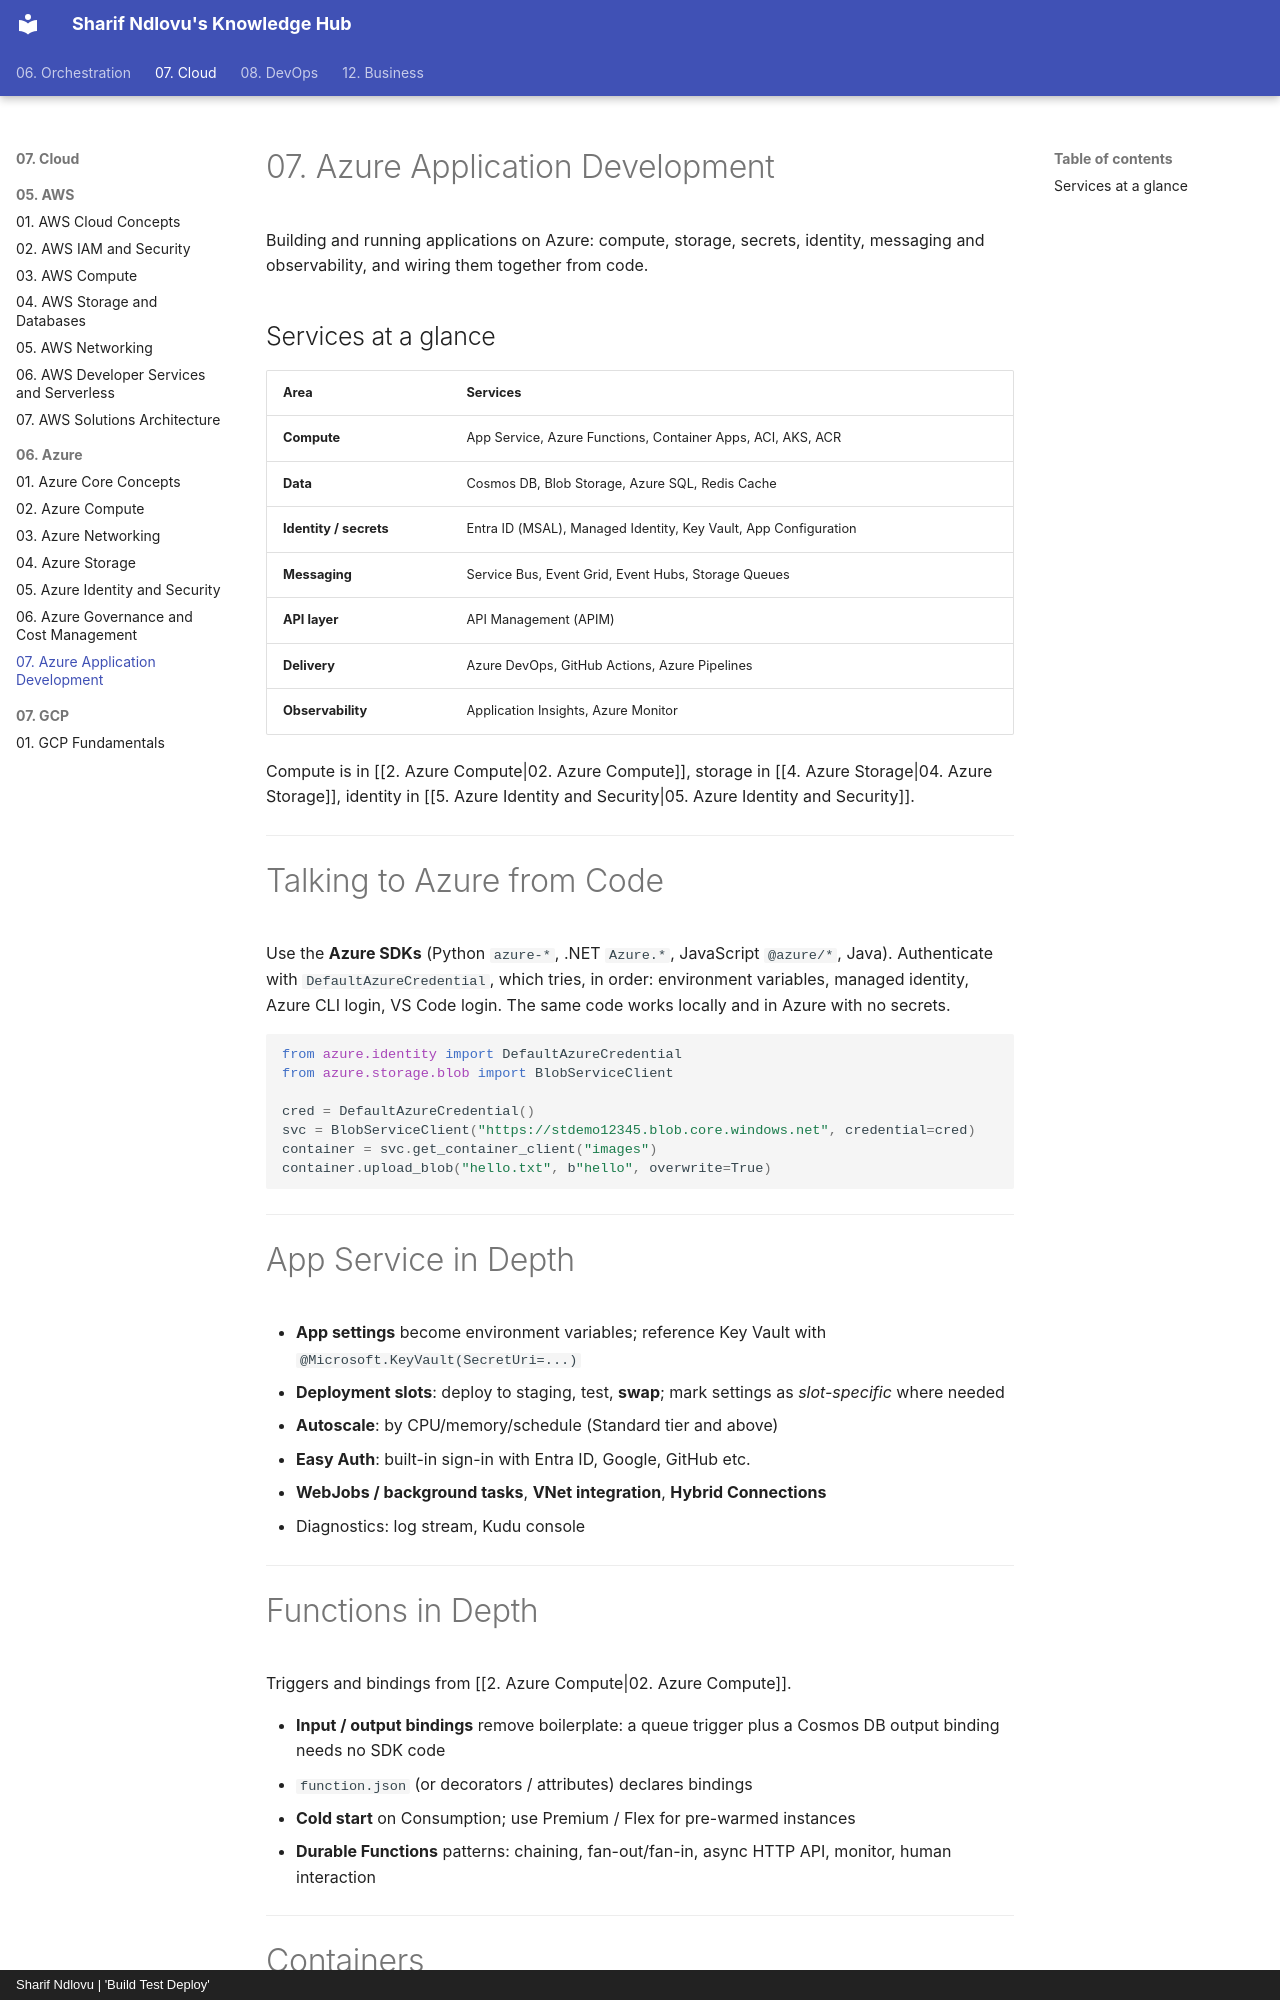

repository: sharifndlovu123/knowledge_base_map · page: 07. Cloud/06. Azure/7. Azure Application Development.html · generator: mkdocs · copyright: Sharif Ndlovu | 'Build Test Deploy'

# 07. Azure Application Development

Building and running applications on Azure: compute, storage, secrets, identity, messaging and observability, and wiring them together from code.

## Services at a glance

| Area | Services |
| ---- | -------- |
| **Compute** | App Service, Azure Functions, Container Apps, ACI, AKS, ACR |
| **Data** | Cosmos DB, Blob Storage, Azure SQL, Redis Cache |
| **Identity / secrets** | Entra ID (MSAL), Managed Identity, Key Vault, App Configuration |
| **Messaging** | Service Bus, Event Grid, Event Hubs, Storage Queues |
| **API layer** | API Management (APIM) |
| **Delivery** | Azure DevOps, GitHub Actions, Azure Pipelines |
| **Observability** | Application Insights, Azure Monitor |

Compute is in [[2. Azure Compute|02. Azure Compute]], storage in [[4. Azure Storage|04. Azure Storage]], identity in [[5. Azure Identity and Security|05. Azure Identity and Security]].

---

# Talking to Azure from Code

Use the **Azure SDKs** (Python `azure-*`, .NET `Azure.*`, JavaScript `@azure/*`, Java). Authenticate with `DefaultAzureCredential`, which tries, in order: environment variables, managed identity, Azure CLI login, VS Code login. The same code works locally and in Azure with no secrets.

```python
from azure.identity import DefaultAzureCredential
from azure.storage.blob import BlobServiceClient

cred = DefaultAzureCredential()
svc = BlobServiceClient("https://stdemo12345.blob.core.windows.net", credential=cred)
container = svc.get_container_client("images")
container.upload_blob("hello.txt", b"hello", overwrite=True)
```

---

# App Service in Depth
- **App settings** become environment variables; reference Key Vault with `@Microsoft.KeyVault(SecretUri=...)`
- **Deployment slots**: deploy to staging, test, **swap**; mark settings as *slot-specific* where needed
- **Autoscale**: by CPU/memory/schedule (Standard tier and above)
- **Easy Auth**: built-in sign-in with Entra ID, Google, GitHub etc.
- **WebJobs / background tasks**, **VNet integration**, **Hybrid Connections**
- Diagnostics: log stream, Kudu console

---

# Functions in Depth
Triggers and bindings from [[2. Azure Compute|02. Azure Compute]].

- **Input / output bindings** remove boilerplate: a queue trigger plus a Cosmos DB output binding needs no SDK code
- `function.json` (or decorators / attributes) declares bindings
- **Cold start** on Consumption; use Premium / Flex for pre-warmed instances
- **Durable Functions** patterns: chaining, fan-out/fan-in, async HTTP API, monitor, human interaction

---
